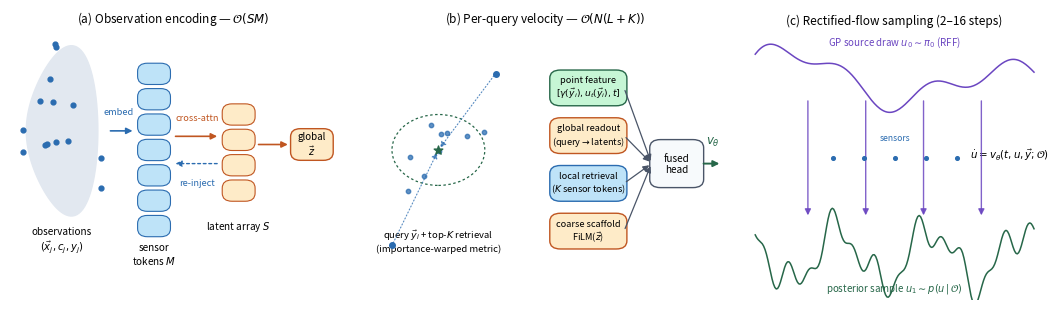

This chart was generated by the following Python code: (Note: this script raises an exception after producing the figure.)
"""ICLR architecture schematic for LOCUS (v1, programmatic).

Three panels:
  (a) observation set -> sensor tokens -> latent array (global pathway)
  (b) per-query velocity assembly (point feature + global readout + local retrieval)
  (c) rectified-flow integration from a GP source draw to a posterior sample
"""
import matplotlib
matplotlib.use("Agg")
import matplotlib.pyplot as plt
import matplotlib.patches as mpatches
from matplotlib.patches import FancyArrowPatch, FancyBboxPatch, Circle
import numpy as np

plt.rcParams.update({
    "font.size": 8.0, "font.family": "sans-serif",
    "axes.linewidth": 0.0,
})

C_SENSOR = "#2b6cb0"   # blue
C_LATENT = "#c05621"   # orange
C_QUERY = "#276749"    # green
C_FLOW = "#6b46c1"     # purple
C_BOX = "#f7fafc"
C_EDGE = "#4a5568"

fig = plt.figure(figsize=(10.5, 3.1), dpi=200)


def box(ax, x, y, w, h, label, fc=C_BOX, ec=C_EDGE, fs=7.5, lw=1.0, rounded=0.03):
    b = FancyBboxPatch((x, y), w, h, boxstyle=f"round,pad=0.008,rounding_size={rounded}",
                       fc=fc, ec=ec, lw=lw, mutation_aspect=1.0, zorder=2)
    ax.add_patch(b)
    ax.text(x + w / 2, y + h / 2, label, ha="center", va="center", fontsize=fs, zorder=3)
    return b


def arrow(ax, p0, p1, color=C_EDGE, lw=1.2, style="-|>", shrink=2, alpha=1.0, ls="-"):
    a = FancyArrowPatch(p0, p1, arrowstyle=style, mutation_scale=9,
                        color=color, lw=lw, shrinkA=shrink, shrinkB=shrink,
                        alpha=alpha, linestyle=ls, zorder=4)
    ax.add_patch(a)


# ---------------- panel (a): global pathway ----------------
ax = fig.add_axes([0.005, 0.02, 0.31, 0.88])
ax.set_xlim(0, 1); ax.set_ylim(0, 1); ax.axis("off")
ax.set_title("(a) Observation encoding — $\\mathcal{O}(SM)$", fontsize=8.5, pad=2)

rng = np.random.default_rng(3)
# scattered sensors on a wing-like blob
th = np.linspace(0, 2 * np.pi, 100)
ax.fill(0.16 + 0.11 * np.cos(th), 0.62 + 0.30 * np.sin(th) * (1 + 0.3 * np.cos(th)),
        color="#e2e8f0", zorder=1)
sx = 0.16 + 0.10 * rng.standard_normal(14) * 0.8
sy = 0.62 + 0.22 * rng.standard_normal(14) * 0.9
sx, sy = np.clip(sx, 0.04, 0.28), np.clip(sy, 0.30, 0.94)
ax.scatter(sx, sy, s=12, c=C_SENSOR, zorder=5)
ax.text(0.16, 0.185, "observations\n$(\\vec{x}_j, c_j, y_j)$", ha="center", fontsize=7.2)

# sensor tokens column
for i in range(7):
    box(ax, 0.40, 0.24 + i * 0.093, 0.085, 0.062, "", fc="#bee3f8", ec=C_SENSOR, lw=0.8)
ax.text(0.443, 0.13, "sensor\ntokens $M$", ha="center", fontsize=7.2)
arrow(ax, (0.30, 0.62), (0.385, 0.62), color=C_SENSOR)
ax.text(0.335, 0.68, "embed", fontsize=6.6, ha="center", color=C_SENSOR)

# latent array
for i in range(4):
    box(ax, 0.66, 0.37 + i * 0.093, 0.085, 0.062, "", fc="#feebc8", ec=C_LATENT, lw=0.8)
ax.text(0.70, 0.26, "latent array $S$", ha="center", fontsize=7.2)
arrow(ax, (0.50, 0.60), (0.645, 0.60), color=C_LATENT)
ax.text(0.575, 0.66, "cross-attn", fontsize=6.6, ha="center", color=C_LATENT)
arrow(ax, (0.645, 0.50), (0.50, 0.50), color=C_SENSOR, ls=(0, (2, 2)), lw=1.0)
ax.text(0.575, 0.42, "re-inject", fontsize=6.6, ha="center", color=C_SENSOR)

box(ax, 0.87, 0.52, 0.115, 0.10, "global\n$\\vec{z}$", fc="#feebc8", ec=C_LATENT, fs=7)
arrow(ax, (0.755, 0.57), (0.862, 0.57), color=C_LATENT)

# ---------------- panel (b): per-query assembly ----------------
ax = fig.add_axes([0.345, 0.02, 0.34, 0.88])
ax.set_xlim(0, 1); ax.set_ylim(0, 1); ax.axis("off")
ax.set_title("(b) Per-query velocity — $\\mathcal{O}(N(L+K))$", fontsize=8.5, pad=2)

# query point + neighborhood
qx, qy = 0.20, 0.55
nb = rng.standard_normal((10, 2)) * 0.09
ax.scatter(qx + nb[:, 0], qy + nb[:, 1], s=10, c=C_SENSOR, alpha=0.75, zorder=4)
far = np.array([[0.36, 0.83], [0.07, 0.20]])
ax.scatter(far[:, 0], far[:, 1], s=16, c=C_SENSOR, zorder=4)
ax.scatter([qx], [qy], s=42, marker="*", c=C_QUERY, zorder=6)
circ = Circle((qx, qy), 0.13, fc="none", ec=C_QUERY, lw=0.9, ls=(0, (2, 2)), zorder=3)
ax.add_patch(circ)
for f in far:
    arrow(ax, tuple(f), (qx, qy), color=C_SENSOR, lw=0.8, ls=(0, (1, 2)), alpha=0.8)
ax.text(qx, 0.18, "query $\\vec{y}_i$ + top-$K$ retrieval\n(importance-warped metric)",
        ha="center", fontsize=6.8)

bx = 0.52
box(ax, bx, 0.72, 0.20, 0.115, "point feature\n$[\\gamma(\\vec{y}_i), u_t(\\vec{y}_i), t]$", fc="#c6f6d5", ec=C_QUERY, fs=6.6)
box(ax, bx, 0.545, 0.20, 0.115, "global readout\n(query$\\to$latents)", fc="#feebc8", ec=C_LATENT, fs=6.6)
box(ax, bx, 0.37, 0.20, 0.115, "local retrieval\n($K$ sensor tokens)", fc="#bee3f8", ec=C_SENSOR, fs=6.6)
box(ax, bx, 0.195, 0.20, 0.115, "coarse scaffold\nFiLM($\\vec{z}$)", fc="#feebc8", ec=C_LATENT, fs=6.6)

box(ax, 0.80, 0.42, 0.135, 0.16, "fused\nhead", fc=C_BOX, fs=7.2)
for yy in (0.7775, 0.6025, 0.4275, 0.2525):
    arrow(ax, (bx + 0.20, yy), (0.797, 0.50), lw=0.9)
arrow(ax, (0.935, 0.50), (0.995, 0.50), color=C_QUERY, lw=1.4)
ax.text(0.968, 0.57, "$v_\\theta$", fontsize=8.5, ha="center", color=C_QUERY)

# ---------------- panel (c): flow integration ----------------
ax = fig.add_axes([0.70, 0.02, 0.295, 0.88])
ax.set_xlim(0, 1); ax.set_ylim(0, 1); ax.axis("off")
ax.set_title("(c) Rectified-flow sampling (2–16 steps)", fontsize=8.5, pad=2)

xs = np.linspace(0.05, 0.95, 200)
gp = 0.16 * np.sin(9 * xs) * np.exp(-1.5 * xs) + 0.10 * np.sin(23 * xs) * 0.4
ax.plot(xs, 0.80 + gp, color=C_FLOW, lw=1.1)
ax.text(0.5, 0.935, "GP source draw $u_0\\sim\\pi_0$ (RFF)", fontsize=7.0,
        ha="center", color=C_FLOW)

turb = (0.10 * np.sin(21 * xs + 1.2) + 0.05 * np.sin(47 * xs) +
        0.035 * np.sin(89 * xs + 0.4))
ax.plot(xs, 0.16 + turb, color=C_QUERY, lw=1.1)
ax.text(0.5, 0.035, "posterior sample $u_1\\sim p(u\\,|\\,\\mathcal{O})$",
        fontsize=7.0, ha="center", color=C_QUERY)

for i, xx in enumerate(np.linspace(0.22, 0.78, 4)):
    arrow(ax, (xx, 0.74), (xx, 0.30), color=C_FLOW, lw=1.0, alpha=0.85)
ax.text(0.87, 0.52, "$\\dot{u}=v_\\theta(t,u,\\vec{y};\\mathcal{O})$", fontsize=7.4, ha="center")
ax.scatter(np.linspace(0.3, 0.7, 5), np.full(5, 0.52), s=7, c=C_SENSOR, zorder=5)
ax.text(0.5, 0.585, "sensors", fontsize=6.2, ha="center", color=C_SENSOR)

import os
os.makedirs(os.path.dirname(os.path.abspath(__file__)), exist_ok=True)
out = os.path.join(os.path.dirname(os.path.abspath(__file__)), "architecture.pdf")
fig.savefig(out, bbox_inches="tight")
print("wrote", out)
